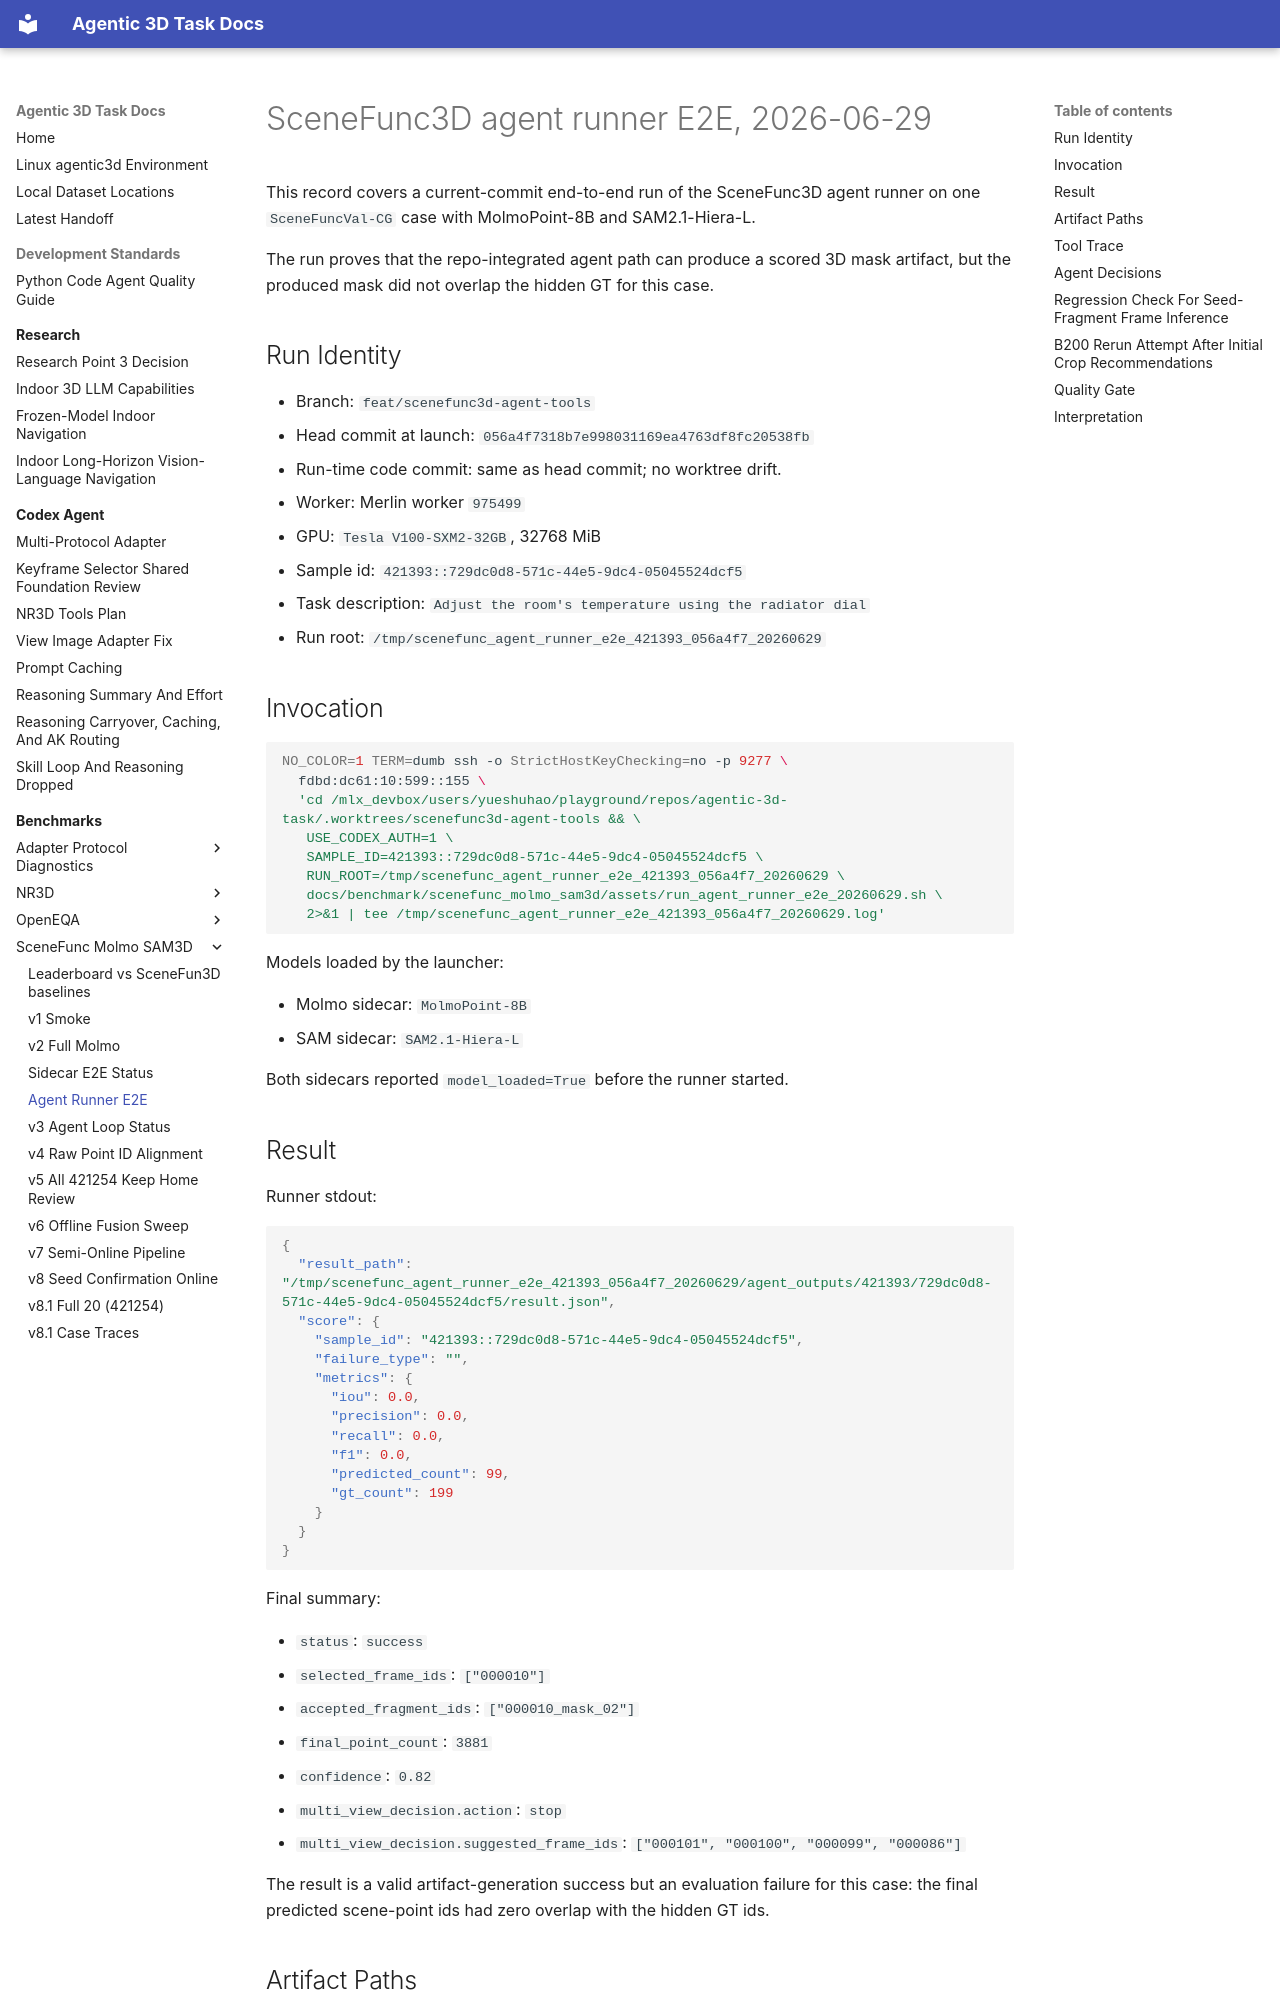

repository: yruns/agentic-3d-task · page: benchmark/scenefunc_molmo_sam3d/agent_runner_e2e_20260629/index.html · generator: mkdocs

# SceneFunc3D agent runner E2E, 2026-06-29

This record covers a current-commit end-to-end run of the SceneFunc3D agent
runner on one `SceneFuncVal-CG` case with MolmoPoint-8B and SAM2.1-Hiera-L.

The run proves that the repo-integrated agent path can produce a scored 3D mask
artifact, but the produced mask did not overlap the hidden GT for this case.

## Run Identity

- Branch: `feat/scenefunc3d-agent-tools`
- Head commit at launch: `056a4f7318b7e998031169ea4763df8fc20538fb`
- Run-time code commit: same as head commit; no worktree drift.
- Worker: Merlin worker `975499`
- GPU: `Tesla V100-SXM2-32GB`, 32768 MiB
- Sample id: `421393::729dc0d8-571c-44e5-9dc4-05045524dcf5`
- Task description: `Adjust the room's temperature using the radiator dial`
- Run root:
  `/tmp/scenefunc_agent_runner_e2e_421393_056a4f7_20260629`

## Invocation

```bash
NO_COLOR=1 TERM=dumb ssh -o StrictHostKeyChecking=no -p 9277 \
  fdbd:dc61:10:599::155 \
  'cd /mlx_devbox/users/yueshuhao/playground/repos/agentic-3d-task/.worktrees/scenefunc3d-agent-tools && \
   USE_CODEX_AUTH=1 \
   SAMPLE_ID=421393::729dc0d8-571c-44e5-9dc4-05045524dcf5 \
   RUN_ROOT=/tmp/scenefunc_agent_runner_e2e_421393_056a4f7_20260629 \
   docs/benchmark/scenefunc_molmo_sam3d/assets/run_agent_runner_e2e_20260629.sh \
   2>&1 | tee /tmp/scenefunc_agent_runner_e2e_421393_056a4f7_20260629.log'
```

Models loaded by the launcher:

- Molmo sidecar: `MolmoPoint-8B`
- SAM sidecar: `SAM2.1-Hiera-L`

Both sidecars reported `model_loaded=True` before the runner started.

## Result

Runner stdout:

```json
{
  "result_path": "/tmp/scenefunc_agent_runner_e2e_421393_056a4f7_20260629/agent_outputs/421393/729dc0d8-571c-44e5-9dc4-05045524dcf5/result.json",
  "score": {
    "sample_id": "421393::729dc0d8-571c-44e5-9dc4-05045524dcf5",
    "failure_type": "",
    "metrics": {
      "iou": 0.0,
      "precision": 0.0,
      "recall": 0.0,
      "f1": 0.0,
      "predicted_count": 99,
      "gt_count": 199
    }
  }
}
```

Final summary:

- `status`: `success`
- `selected_frame_ids`: `["000010"]`
- `accepted_fragment_ids`: `["000010_mask_02"]`
- `final_point_count`: `3881`
- `confidence`: `0.82`
- `multi_view_decision.action`: `stop`
- `multi_view_decision.suggested_frame_ids`:
  `["000101", "000100", "000099", "000086"]`

The result is a valid artifact-generation success but an evaluation failure for
this case: the final predicted scene-point ids had zero overlap with the hidden
GT ids.
